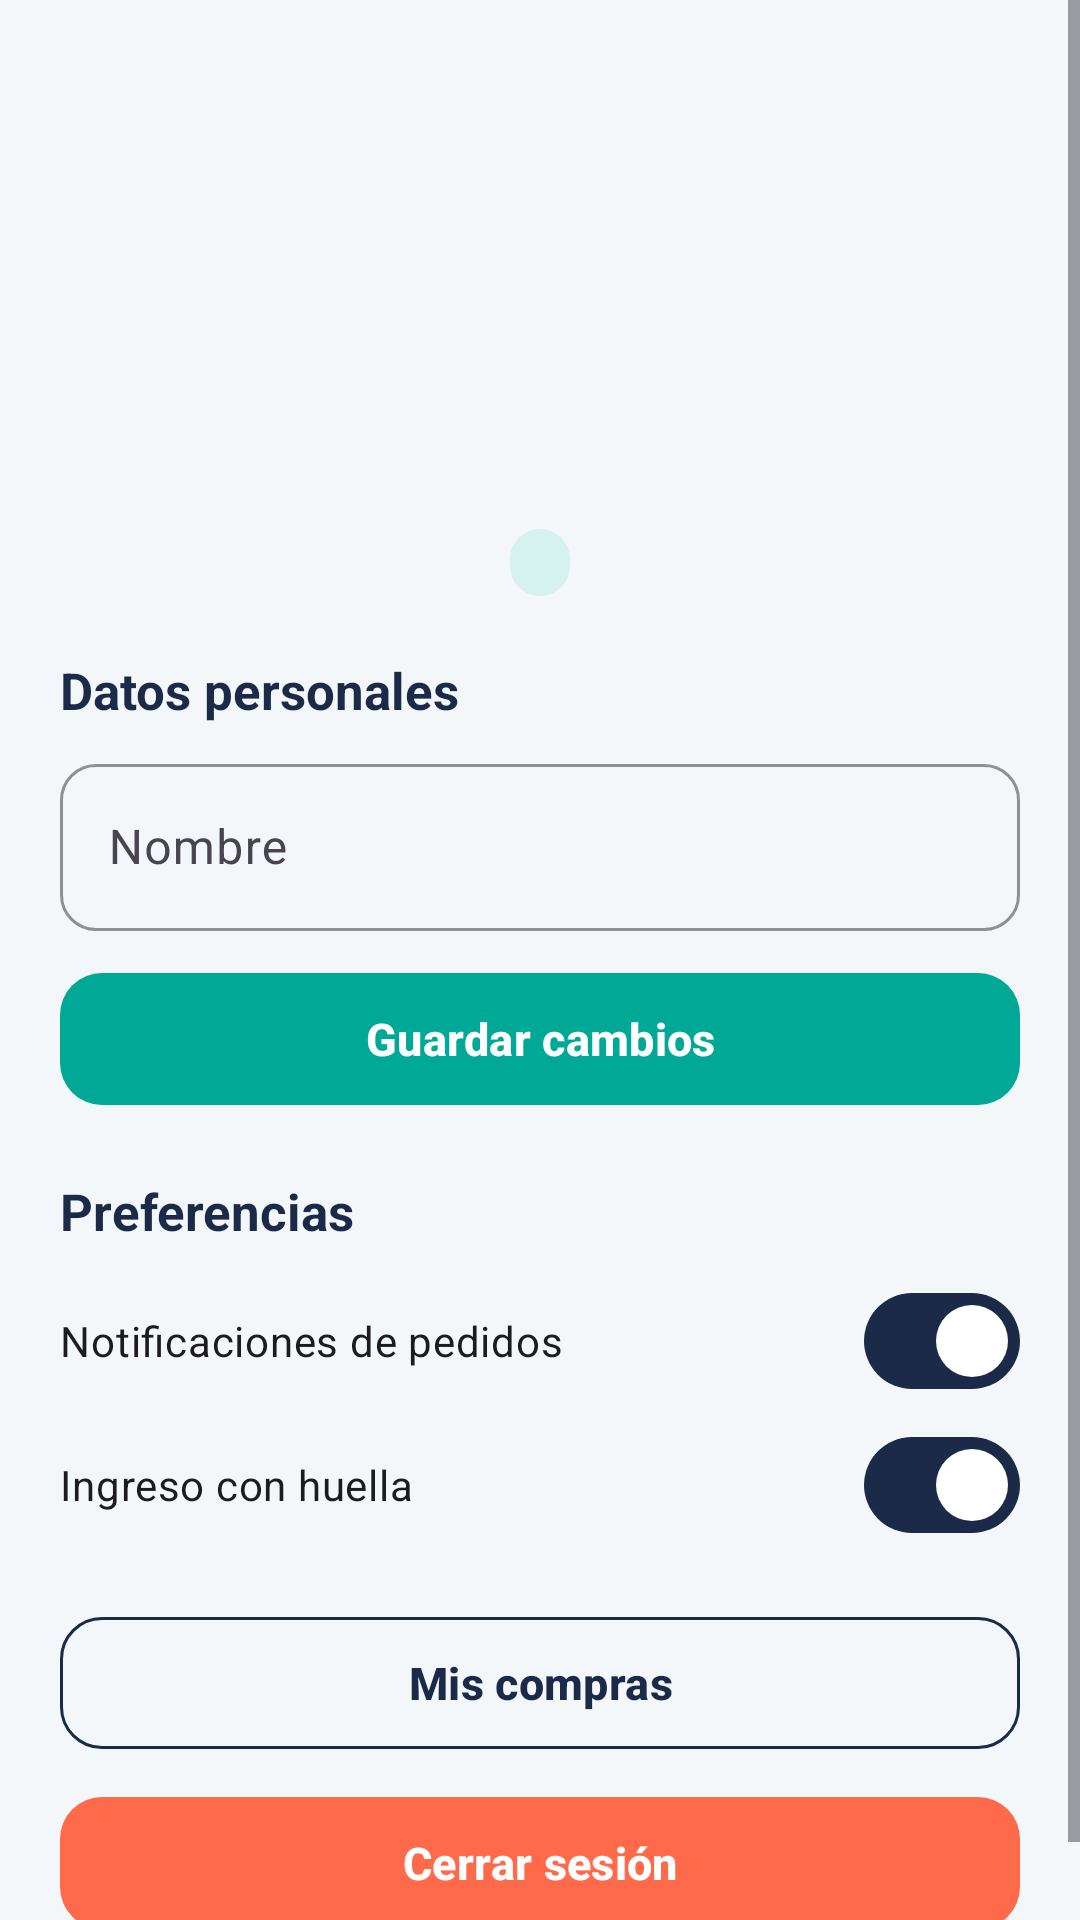

Here is an Android app screen rendered from its layout file. Give the layout XML and the strings, colors and styles it references.
<!-- AndroidManifest.xml: application theme Theme.TiendaTech -->
<!-- res/layout/fragment_profile.xml -->
<?xml version="1.0" encoding="utf-8"?>
<ScrollView xmlns:android="http://schemas.android.com/apk/res/android" xmlns:app="http://schemas.android.com/apk/res-auto" android:layout_width="match_parent" android:layout_height="match_parent">
    <LinearLayout android:layout_width="match_parent" android:layout_height="wrap_content" android:orientation="vertical" android:padding="20dp">
        <TextView android:id="@+id/tvAvatar" android:layout_width="88dp" android:layout_height="88dp" android:layout_gravity="center_horizontal" android:background="@drawable/bg_circle" android:gravity="center" android:textColor="@color/white" android:textSize="36sp" android:textStyle="bold" />
        <TextView android:id="@+id/tvName" style="@style/Tienda.Title" android:layout_width="wrap_content" android:layout_height="wrap_content" android:layout_gravity="center_horizontal" android:layout_marginTop="12dp" />
        <TextView android:id="@+id/tvEmail" style="@style/Tienda.Body" android:layout_width="wrap_content" android:layout_height="wrap_content" android:layout_gravity="center_horizontal" />
        <TextView android:id="@+id/tvRole" style="@style/Tienda.Badge" android:layout_width="wrap_content" android:layout_height="wrap_content" android:layout_gravity="center_horizontal" android:layout_marginTop="8dp" />
        <TextView style="@style/Tienda.Section" android:layout_width="wrap_content" android:layout_height="wrap_content" android:text="Datos personales" />
        <com.google.android.material.textfield.TextInputLayout android:id="@+id/tilName" android:layout_width="match_parent" android:layout_height="wrap_content" android:hint="Nombre">
            <com.google.android.material.textfield.TextInputEditText android:id="@+id/etName" android:layout_width="match_parent" android:layout_height="wrap_content" android:inputType="textPersonName" />
        </com.google.android.material.textfield.TextInputLayout>
        <com.google.android.material.button.MaterialButton android:id="@+id/btnSave" android:layout_width="match_parent" android:layout_height="wrap_content" android:layout_marginTop="10dp" android:text="Guardar cambios" />
        <TextView style="@style/Tienda.Section" android:layout_width="wrap_content" android:layout_height="wrap_content" android:text="Preferencias" />
        <com.google.android.material.materialswitch.MaterialSwitch android:id="@+id/swNotif" android:layout_width="match_parent" android:layout_height="wrap_content" android:checked="true" android:text="Notificaciones de pedidos" />
        <com.google.android.material.materialswitch.MaterialSwitch android:id="@+id/swBiometric" android:layout_width="match_parent" android:layout_height="wrap_content" android:checked="true" android:text="Ingreso con huella" />
        <com.google.android.material.button.MaterialButton android:id="@+id/btnMyOrders" style="@style/Widget.Tienda.Button.Outlined" android:layout_width="match_parent" android:layout_height="wrap_content" android:layout_marginTop="16dp" android:text="Mis compras" />
        <com.google.android.material.button.MaterialButton android:id="@+id/btnLogout" style="@style/Widget.Tienda.Button.Coral" android:layout_width="match_parent" android:layout_height="wrap_content" android:layout_marginTop="8dp" android:text="Cerrar sesión" />
    </LinearLayout>
</ScrollView>
<!-- resources referenced by this layout -->
<resources>
  <color name="white">#FFFFFF</color>
  <style name="Tienda.Badge">
          <item name="android:background">@drawable/bg_badge</item>
          <item name="android:paddingStart">10dp</item>
          <item name="android:paddingEnd">10dp</item>
          <item name="android:paddingTop">3dp</item>
          <item name="android:paddingBottom">3dp</item>
          <item name="android:textSize">12sp</item>
          <item name="android:textStyle">bold</item>
          <item name="android:textColor">@color/navy</item>
      </style>
  <style name="Tienda.Body">
          <item name="android:textSize">14sp</item>
          <item name="android:textColor">@color/text_secondary</item>
      </style>
  <style name="Tienda.Section">
          <item name="android:textSize">17sp</item>
          <item name="android:textStyle">bold</item>
          <item name="android:textColor">@color/text_primary</item>
          <item name="android:layout_marginTop">20dp</item>
          <item name="android:layout_marginBottom">8dp</item>
      </style>
  <style name="Tienda.Title">
          <item name="android:textSize">22sp</item>
          <item name="android:textStyle">bold</item>
          <item name="android:textColor">@color/text_primary</item>
      </style>
  <style name="Widget.Tienda.Button.Coral" parent="Widget.Tienda.Button">
          <item name="backgroundTint">@color/coral</item>
      </style>
  <style name="Widget.Tienda.Button.Outlined" parent="Widget.Material3.Button.OutlinedButton">
          <item name="cornerRadius">14dp</item>
          <item name="android:minHeight">52dp</item>
          <item name="android:textAllCaps">false</item>
          <item name="android:textStyle">bold</item>
          <item name="strokeColor">@color/navy</item>
          <item name="android:textColor">@color/navy</item>
      </style>
  <!-- drawable bg_badge (drawable) -->
  <shape xmlns:android="http://schemas.android.com/apk/res/android" android:shape="rectangle">
      <solid android:color="@color/teal_light" />
      <corners android:radius="12dp" />
  </shape>
  <color name="navy">#1B2A49</color>
  <color name="text_secondary">#6B7A90</color>
  <color name="text_primary">#1B2A49</color>
  <style name="Widget.Tienda.Button" parent="Widget.Material3.Button">
          <item name="backgroundTint">@color/teal</item>
          <item name="cornerRadius">14dp</item>
          <item name="android:minHeight">52dp</item>
          <item name="android:textAllCaps">false</item>
          <item name="android:textStyle">bold</item>
          <item name="android:textSize">15sp</item>
      </style>
  <color name="coral">#FF6B4A</color>
  <color name="teal">#00A896</color>
  <color name="teal_light">#D6F2EE</color>
  <color name="bg">#F4F7FA</color>
  <style name="Widget.Tienda.TextInput" parent="Widget.Material3.TextInputLayout.OutlinedBox">
          <item name="boxCornerRadiusTopStart">12dp</item>
          <item name="boxCornerRadiusTopEnd">12dp</item>
          <item name="boxCornerRadiusBottomStart">12dp</item>
          <item name="boxCornerRadiusBottomEnd">12dp</item>
          <item name="boxStrokeColor">@color/teal</item>
          <item name="hintTextColor">@color/teal</item>
      </style>
</resources>
